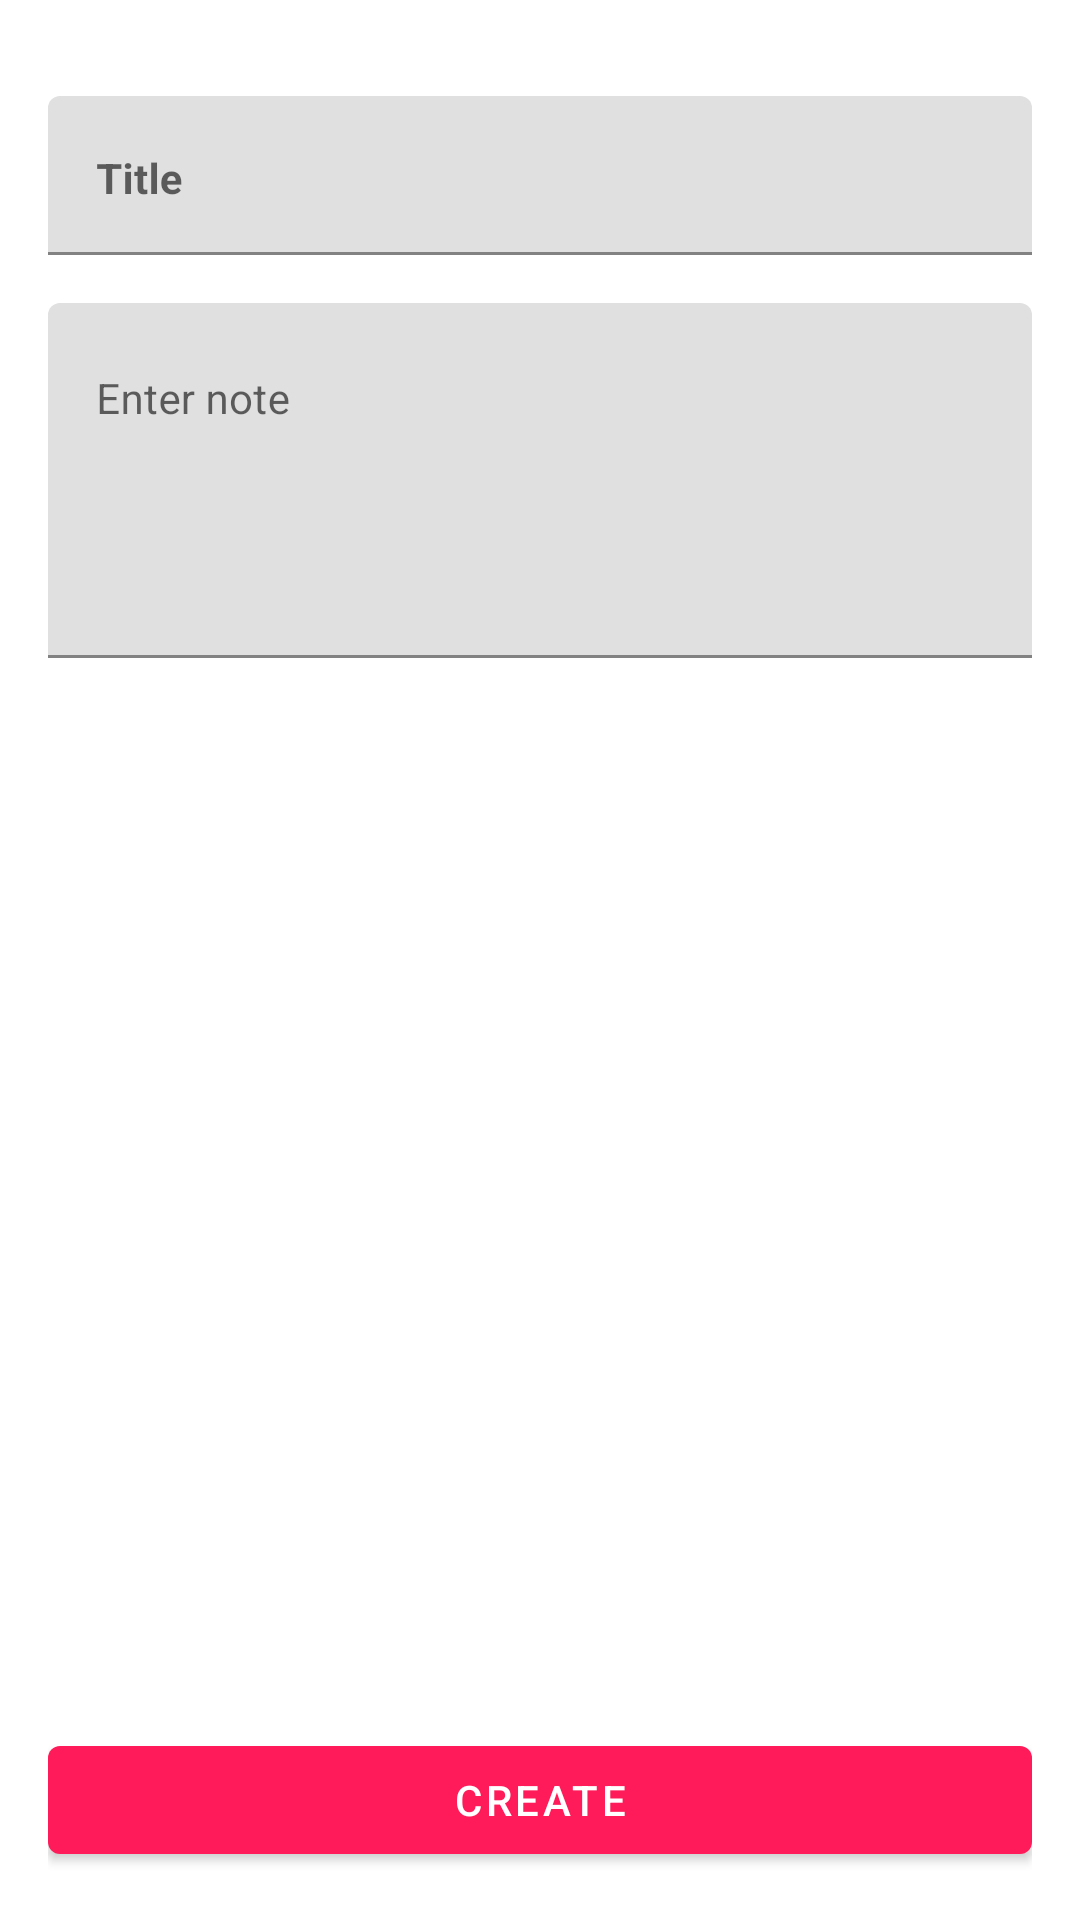

The Android layout XML behind this screen, and the referenced resources:
<!-- AndroidManifest.xml: application theme Theme.Notes24 -->
<!-- res/layout/activity_add_note.xml -->
<?xml version="1.0" encoding="utf-8"?>
<androidx.constraintlayout.widget.ConstraintLayout xmlns:android="http://schemas.android.com/apk/res/android"
    xmlns:app="http://schemas.android.com/apk/res-auto"
    xmlns:tools="http://schemas.android.com/tools"
    android:layout_width="match_parent"
    android:layout_height="match_parent"
    android:padding="@dimen/default_margin"
    tools:context=".ui.home.createnote.AddNoteActivity">
    <com.google.android.material.textfield.TextInputLayout
        android:id="@+id/txt_input_title"
        android:layout_width="match_parent"
        android:layout_height="wrap_content"
        android:layout_marginTop="@dimen/default_margin"
        app:layout_constraintTop_toTopOf="parent">

        <com.google.android.material.textfield.TextInputEditText
            android:id="@+id/txt_input_edit_title"
            android:layout_width="match_parent"
            android:layout_height="match_parent"
            android:lines="1"
            android:textStyle="bold"
            android:gravity="top"
            android:hint="Title"
            android:inputType="textCapSentences"
            android:textSize="@dimen/txt_subtitle" />

    </com.google.android.material.textfield.TextInputLayout>

    <com.google.android.material.textfield.TextInputLayout
        android:id="@+id/txt_input_layout"
        android:layout_width="match_parent"
        android:layout_height="wrap_content"
        android:layout_marginTop="@dimen/default_margin"
        app:layout_constraintTop_toBottomOf="@id/txt_input_title">

        <com.google.android.material.textfield.TextInputEditText
            android:id="@+id/txt_input_edit"
            android:layout_width="match_parent"
            android:layout_height="match_parent"
            android:maxLines="5"
            android:lines="5"
            android:gravity="top"
            android:hint="Enter note"
            android:textSize="@dimen/txt_subtitle" />

    </com.google.android.material.textfield.TextInputLayout>

    <com.google.android.material.button.MaterialButton
        android:id="@+id/btn_create"
        android:layout_width="match_parent"
        android:layout_height="wrap_content"
        android:text="@string/create"
        app:layout_constraintBottom_toBottomOf="parent"
        app:layout_constraintStart_toStartOf="parent" />

</androidx.constraintlayout.widget.ConstraintLayout>
<!-- resources referenced by this layout -->
<resources>
  <dimen name="default_margin">16dp</dimen>
  <dimen name="txt_subtitle">14sp</dimen>
  <string name="create">Create</string>
  <style name="Theme.Notes24" parent="Theme.MaterialComponents.DayNight.DarkActionBar">
          
          <item name="colorPrimary">@color/pink</item>
          <item name="colorPrimaryVariant">@color/pink</item>
          <item name="colorOnPrimary">@color/white</item>
          
          <item name="colorSecondary">@color/teal_200</item>
          <item name="colorSecondaryVariant">@color/teal_700</item>
          <item name="colorOnSecondary">@color/black</item>
          
          <item name="android:statusBarColor">?attr/colorPrimaryVariant</item>
          
      </style>
  <color name="pink">#ff1b59</color>
  <color name="white">#FFFFFFFF</color>
  <color name="teal_200">#FF03DAC5</color>
  <color name="teal_700">#FF018786</color>
  <color name="black">#FF000000</color>
</resources>
